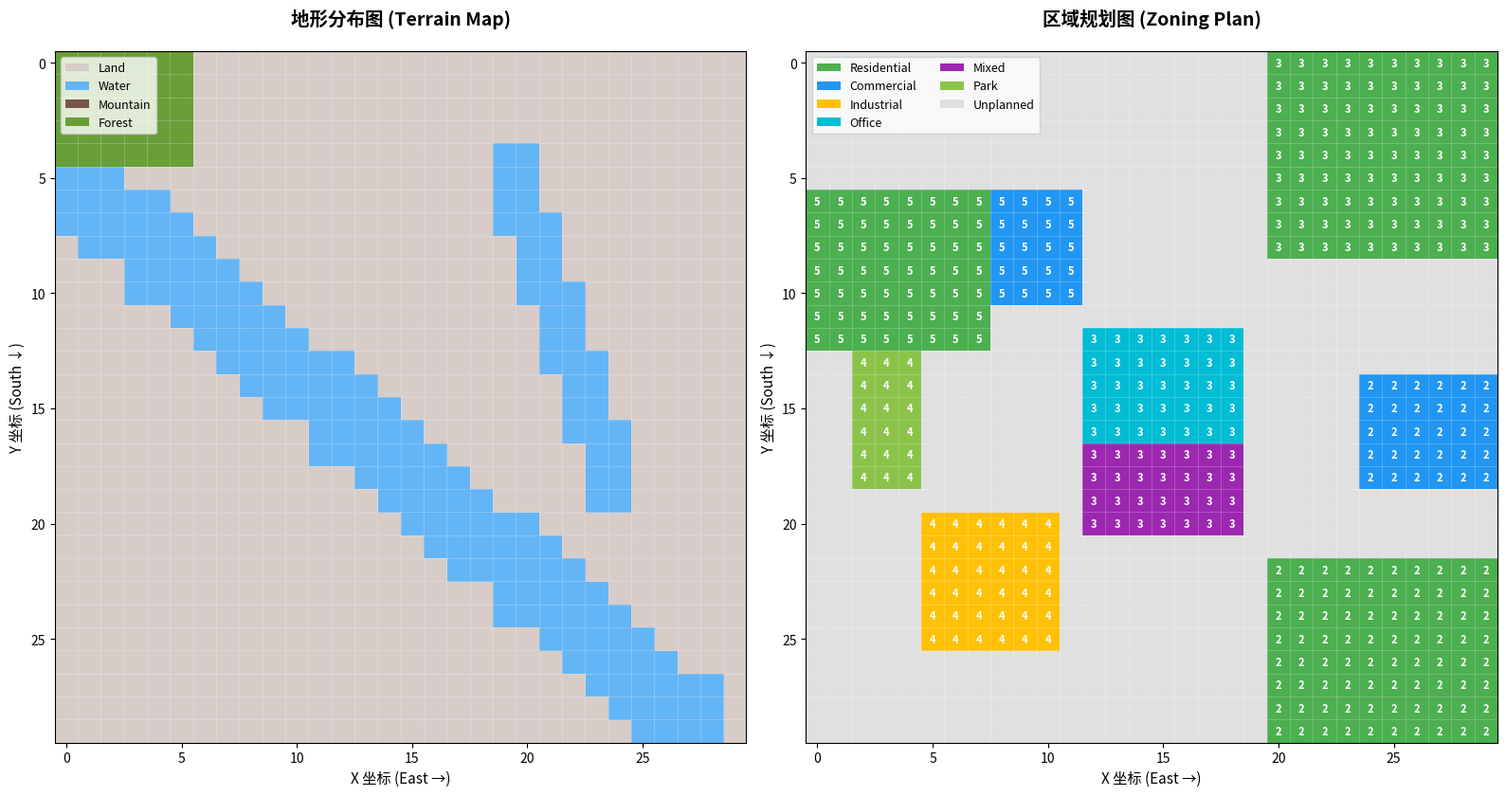

This chart was generated by the following Python code:
"""
Cities: Skylines - 子母河地图网格规划工具
用于初始城市规划的网格化分析和可视化
"""

import numpy as np
import matplotlib.pyplot as plt
import matplotlib.patches as patches
from matplotlib.colors import ListedColormap
import json
from typing import Dict, List, Tuple
from dataclasses import dataclass, asdict


@dataclass
class GridCell:
    """网格单元数据结构"""
    x: int
    y: int
    terrain: str  # 'land', 'water', 'mountain', 'forest'
    zone_type: str  # 'residential', 'commercial', 'industrial', 'office', 'mixed', 'park', 'unplanned'
    priority: int  # 1-5, 5为最高优先级
    notes: str = ""

    def to_dict(self):
        return asdict(self)


class ZimuRiverMapPlanner:
    """子母河地图规划器"""

    # 区域类型配色方案（参考Cities: Skylines的配色）
    ZONE_COLORS = {
        'residential': '#4CAF50',    # 绿色 - 住宅
        'commercial': '#2196F3',     # 蓝色 - 商业
        'industrial': '#FFC107',     # 黄色 - 工业
        'office': '#00BCD4',         # 青色 - 办公
        'mixed': '#9C27B0',          # 紫色 - 混合用途
        'park': '#8BC34A',           # 浅绿 - 公园绿地
        'unplanned': '#E0E0E0'       # 灰色 - 未规划
    }

    TERRAIN_COLORS = {
        'land': '#D7CCC8',           # 棕色 - 陆地
        'water': '#64B5F6',          # 浅蓝 - 水域
        'mountain': '#795548',       # 深棕 - 山地
        'forest': '#689F38'          # 深绿 - 森林
    }

    def __init__(self, width: int = 30, height: int = 30):
        """
        初始化地图规划器

        Args:
            width: 网格宽度（默认30格，代表约3km）
            height: 网格高度（默认30格）
        """
        self.width = width
        self.height = height
        self.grid: List[List[GridCell]] = []
        self._initialize_grid()

    def _initialize_grid(self):
        """初始化网格，所有单元默认为未规划的陆地"""
        for y in range(self.height):
            row = []
            for x in range(self.width):
                cell = GridCell(
                    x=x,
                    y=y,
                    terrain='land',
                    zone_type='unplanned',
                    priority=1
                )
                row.append(cell)
            self.grid.append(row)

    def set_terrain(self, x: int, y: int, terrain: str):
        """设置地形类型"""
        if 0 <= x < self.width and 0 <= y < self.height:
            self.grid[y][x].terrain = terrain

    def set_zone(self, x: int, y: int, zone_type: str, priority: int = 3, notes: str = ""):
        """设置区域规划"""
        if 0 <= x < self.width and 0 <= y < self.height:
            self.grid[y][x].zone_type = zone_type
            self.grid[y][x].priority = priority
            self.grid[y][x].notes = notes

    def set_area(self, x_start: int, y_start: int, x_end: int, y_end: int,
                 zone_type: str, priority: int = 3, notes: str = ""):
        """批量设置区域"""
        for y in range(y_start, min(y_end + 1, self.height)):
            for x in range(x_start, min(x_end + 1, self.width)):
                self.set_zone(x, y, zone_type, priority, notes)

    def set_river(self, path: List[Tuple[int, int]], width: int = 1):
        """设置河流路径"""
        for x, y in path:
            for dy in range(-width // 2, width // 2 + 1):
                for dx in range(-width // 2, width // 2 + 1):
                    nx, ny = x + dx, y + dy
                    if 0 <= nx < self.width and 0 <= ny < self.height:
                        self.set_terrain(nx, ny, 'water')

    def visualize(self, show_terrain: bool = True, show_zones: bool = True,
                  show_grid: bool = True, show_priority: bool = False):
        """
        可视化地图规划

        Args:
            show_terrain: 显示地形层
            show_zones: 显示区域规划层
            show_grid: 显示网格线
            show_priority: 显示优先级数字
        """
        fig, axes = plt.subplots(1, 2 if show_terrain and show_zones else 1,
                                 figsize=(16, 8))

        if not isinstance(axes, np.ndarray):
            axes = [axes]

        plot_idx = 0

        # 绘制地形图
        if show_terrain:
            ax_terrain = axes[plot_idx]
            terrain_grid = np.zeros((self.height, self.width))
            terrain_map = {'land': 0, 'water': 1, 'mountain': 2, 'forest': 3}

            for y in range(self.height):
                for x in range(self.width):
                    terrain_grid[y, x] = terrain_map.get(self.grid[y][x].terrain, 0)

            colors = [self.TERRAIN_COLORS[t] for t in ['land', 'water', 'mountain', 'forest']]
            cmap = ListedColormap(colors)

            ax_terrain.imshow(terrain_grid, cmap=cmap, interpolation='nearest', origin='upper')
            ax_terrain.set_title('地形分布图 (Terrain Map)', fontsize=14, fontweight='bold', pad=20)
            ax_terrain.set_xlabel('X 坐标 (East →)', fontsize=11)
            ax_terrain.set_ylabel('Y 坐标 (South ↓)', fontsize=11)

            if show_grid:
                for x in range(self.width + 1):
                    ax_terrain.axvline(x - 0.5, color='white', linewidth=0.5, alpha=0.3)
                for y in range(self.height + 1):
                    ax_terrain.axhline(y - 0.5, color='white', linewidth=0.5, alpha=0.3)

            # 添加图例
            legend_elements = [patches.Patch(facecolor=self.TERRAIN_COLORS[t], label=t.title())
                             for t in ['land', 'water', 'mountain', 'forest']]
            ax_terrain.legend(handles=legend_elements, loc='upper left', fontsize=9)

            plot_idx += 1

        # 绘制区域规划图
        if show_zones:
            ax_zones = axes[plot_idx]
            zone_grid = np.zeros((self.height, self.width))
            zone_list = list(self.ZONE_COLORS.keys())
            zone_map = {z: i for i, z in enumerate(zone_list)}

            for y in range(self.height):
                for x in range(self.width):
                    zone_grid[y, x] = zone_map.get(self.grid[y][x].zone_type, 0)

            colors = [self.ZONE_COLORS[z] for z in zone_list]
            cmap = ListedColormap(colors)

            ax_zones.imshow(zone_grid, cmap=cmap, interpolation='nearest', origin='upper')
            ax_zones.set_title('区域规划图 (Zoning Plan)', fontsize=14, fontweight='bold', pad=20)
            ax_zones.set_xlabel('X 坐标 (East →)', fontsize=11)
            ax_zones.set_ylabel('Y 坐标 (South ↓)', fontsize=11)

            if show_grid:
                for x in range(self.width + 1):
                    ax_zones.axvline(x - 0.5, color='white', linewidth=0.5, alpha=0.3)
                for y in range(self.height + 1):
                    ax_zones.axhline(y - 0.5, color='white', linewidth=0.5, alpha=0.3)

            # 显示优先级
            if show_priority:
                for y in range(self.height):
                    for x in range(self.width):
                        priority = self.grid[y][x].priority
                        if priority > 1:
                            ax_zones.text(x, y, str(priority), ha='center', va='center',
                                        color='white', fontsize=8, fontweight='bold')

            # 添加图例
            legend_elements = [patches.Patch(facecolor=self.ZONE_COLORS[z],
                                           label=z.replace('_', ' ').title())
                             for z in zone_list]
            ax_zones.legend(handles=legend_elements, loc='upper left', fontsize=9, ncol=2)

        plt.tight_layout()
        return fig

    def get_statistics(self) -> Dict:
        """获取规划统计信息"""
        stats = {
            'terrain': {},
            'zones': {},
            'total_cells': self.width * self.height
        }

        for y in range(self.height):
            for x in range(self.width):
                cell = self.grid[y][x]
                stats['terrain'][cell.terrain] = stats['terrain'].get(cell.terrain, 0) + 1
                stats['zones'][cell.zone_type] = stats['zones'].get(cell.zone_type, 0) + 1

        # 计算百分比
        for key in stats['terrain']:
            stats['terrain'][key] = {
                'count': stats['terrain'][key],
                'percentage': round(stats['terrain'][key] / stats['total_cells'] * 100, 2)
            }

        for key in stats['zones']:
            stats['zones'][key] = {
                'count': stats['zones'][key],
                'percentage': round(stats['zones'][key] / stats['total_cells'] * 100, 2)
            }

        return stats

    def save_to_json(self, filename: str):
        """保存规划到JSON文件"""
        data = {
            'width': self.width,
            'height': self.height,
            'grid': [[cell.to_dict() for cell in row] for row in self.grid],
            'statistics': self.get_statistics()
        }

        with open(filename, 'w', encoding='utf-8') as f:
            json.dump(data, f, indent=2, ensure_ascii=False)

    def print_statistics(self):
        """打印统计信息"""
        stats = self.get_statistics()

        print("\n" + "="*60)
        print("子母河地图规划统计 (Zimu River Map Planning Statistics)")
        print("="*60)

        print(f"\n网格尺寸: {self.width} × {self.height} = {stats['total_cells']} 单元格")

        print("\n【地形分布】")
        for terrain, data in sorted(stats['terrain'].items()):
            print(f"  {terrain:12s}: {data['count']:4d} 格 ({data['percentage']:5.2f}%)")

        print("\n【区域规划】")
        for zone, data in sorted(stats['zones'].items()):
            print(f"  {zone:12s}: {data['count']:4d} 格 ({data['percentage']:5.2f}%)")


def create_zimu_river_initial_plan():
    """
    创建子母河地图的初始规划

    子母河地图特点：
    - 中央有一条主要河流（母河）穿过
    - 有支流（子河）汇入
    - 地形相对平坦，适合建设
    - 需要考虑水资源管理和防洪
    """

    planner = ZimuRiverMapPlanner(width=30, height=30)

    # ========== 第1阶段：设置地形 ==========

    # 绘制主河道（母河）- 从西北到东南的对角线河流
    main_river_path = []
    for i in range(35):
        x = int(i * 0.8)
        y = int(5 + i * 0.7)
        if x < 30 and y < 30:
            main_river_path.append((x, y))

    planner.set_river(main_river_path, width=2)

    # 绘制支流（子河）- 从东北汇入主河
    sub_river_path = []
    for i in range(15):
        x = 20 + i // 3
        y = 5 + i
        if x < 30 and y < 30:
            sub_river_path.append((x, y))

    planner.set_river(sub_river_path, width=1)

    # 设置一些森林区域（河流附近的绿化带）
    planner.set_area(0, 0, 5, 5, zone_type='unplanned', priority=1)
    for y in range(5):
        for x in range(6):
            planner.set_terrain(x, y, 'forest')

    # ========== 第2阶段：区域规划 ==========

    # 起始区域（左上角）- 住宅为主
    planner.set_area(0, 6, 7, 12, 'residential', priority=5,
                     notes="起始住宅区 - 靠近水源，环境优美")

    # 初期商业区（起始区旁边）
    planner.set_area(8, 6, 11, 10, 'commercial', priority=5,
                     notes="初期商业中心 - 服务起始住宅区")

    # 轻工业区（河流下游，远离住宅）
    planner.set_area(5, 20, 10, 25, 'industrial', priority=4,
                     notes="轻工业区 - 靠近河流，运输便利")

    # 中期扩展住宅区（右上角）
    planner.set_area(20, 0, 29, 8, 'residential', priority=3,
                     notes="中期住宅区 - 地势较高，视野好")

    # 办公区（城市中心）
    planner.set_area(12, 12, 18, 16, 'office', priority=3,
                     notes="CBD核心区 - 交通枢纽位置")

    # 混合用途区（办公区周边）
    planner.set_area(12, 17, 18, 20, 'mixed', priority=3,
                     notes="城市副中心 - 商住混合")

    # 公园绿地（河流两岸）
    planner.set_area(2, 13, 4, 18, 'park', priority=4,
                     notes="滨河公园 - 提升居住品质")

    # 后期发展住宅区（右下角）
    planner.set_area(20, 22, 29, 29, 'residential', priority=2,
                     notes="后期扩展住宅区 - 需要完善基础设施")

    # 商业次中心（右侧中部）
    planner.set_area(24, 14, 29, 18, 'commercial', priority=2,
                     notes="商业次中心 - 服务东部住宅")

    return planner


if __name__ == "__main__":
    print("正在生成子母河地图初始规划...")

    # 创建规划
    planner = create_zimu_river_initial_plan()

    # 打印统计信息
    planner.print_statistics()

    # 保存到JSON
    planner.save_to_json('zimu_river_plan.json')
    print("\n✓ 规划已保存到 zimu_river_plan.json")

    # 生成可视化
    fig = planner.visualize(show_terrain=True, show_zones=True,
                           show_grid=True, show_priority=True)

    plt.savefig('zimu_river_plan.png', dpi=300, bbox_inches='tight')
    print("✓ 可视化图表已保存到 zimu_river_plan.png")

    plt.show()

    print("\n" + "="*60)
    print("规划建议：")
    print("="*60)
    print("""
    【初期发展建议】（0-5万人口）
    1. 从左上角起始住宅区开始建设
    2. 配套建设初期商业区提供服务
    3. 优先建设供水、供电和道路基础设施
    4. 沿主河道建设取水设施
    5. 规划主干道连接各功能区

    【中期发展建议】（5-15万人口）
    6. 开发右上角住宅区，形成双中心格局
    7. 建设CBD办公区，发展服务业
    8. 完善轻工业区，注意污染控制
    9. 加强公共交通建设（地铁/公交）
    10. 建设滨河公园，提升城市品质

    【后期发展建议】（15万+人口）
    11. 扩展右下角住宅区，完善配套设施
    12. 发展商业次中心，分散城市压力
    13. 升级工业区为高科技园区
    14. 完善教育、医疗等公共服务设施
    15. 优化交通网络，解决拥堵问题

    【关键注意事项】
    - 河流管理：注意上游取水，下游排污的合理布局
    - 交通规划：预留主干道和高速公路接口位置
    - 防洪措施：河流两岸保留足够的防洪空间
    - 环境保护：保留森林区，控制工业污染
    - 分期建设：按优先级（priority）依次开发
    """)
